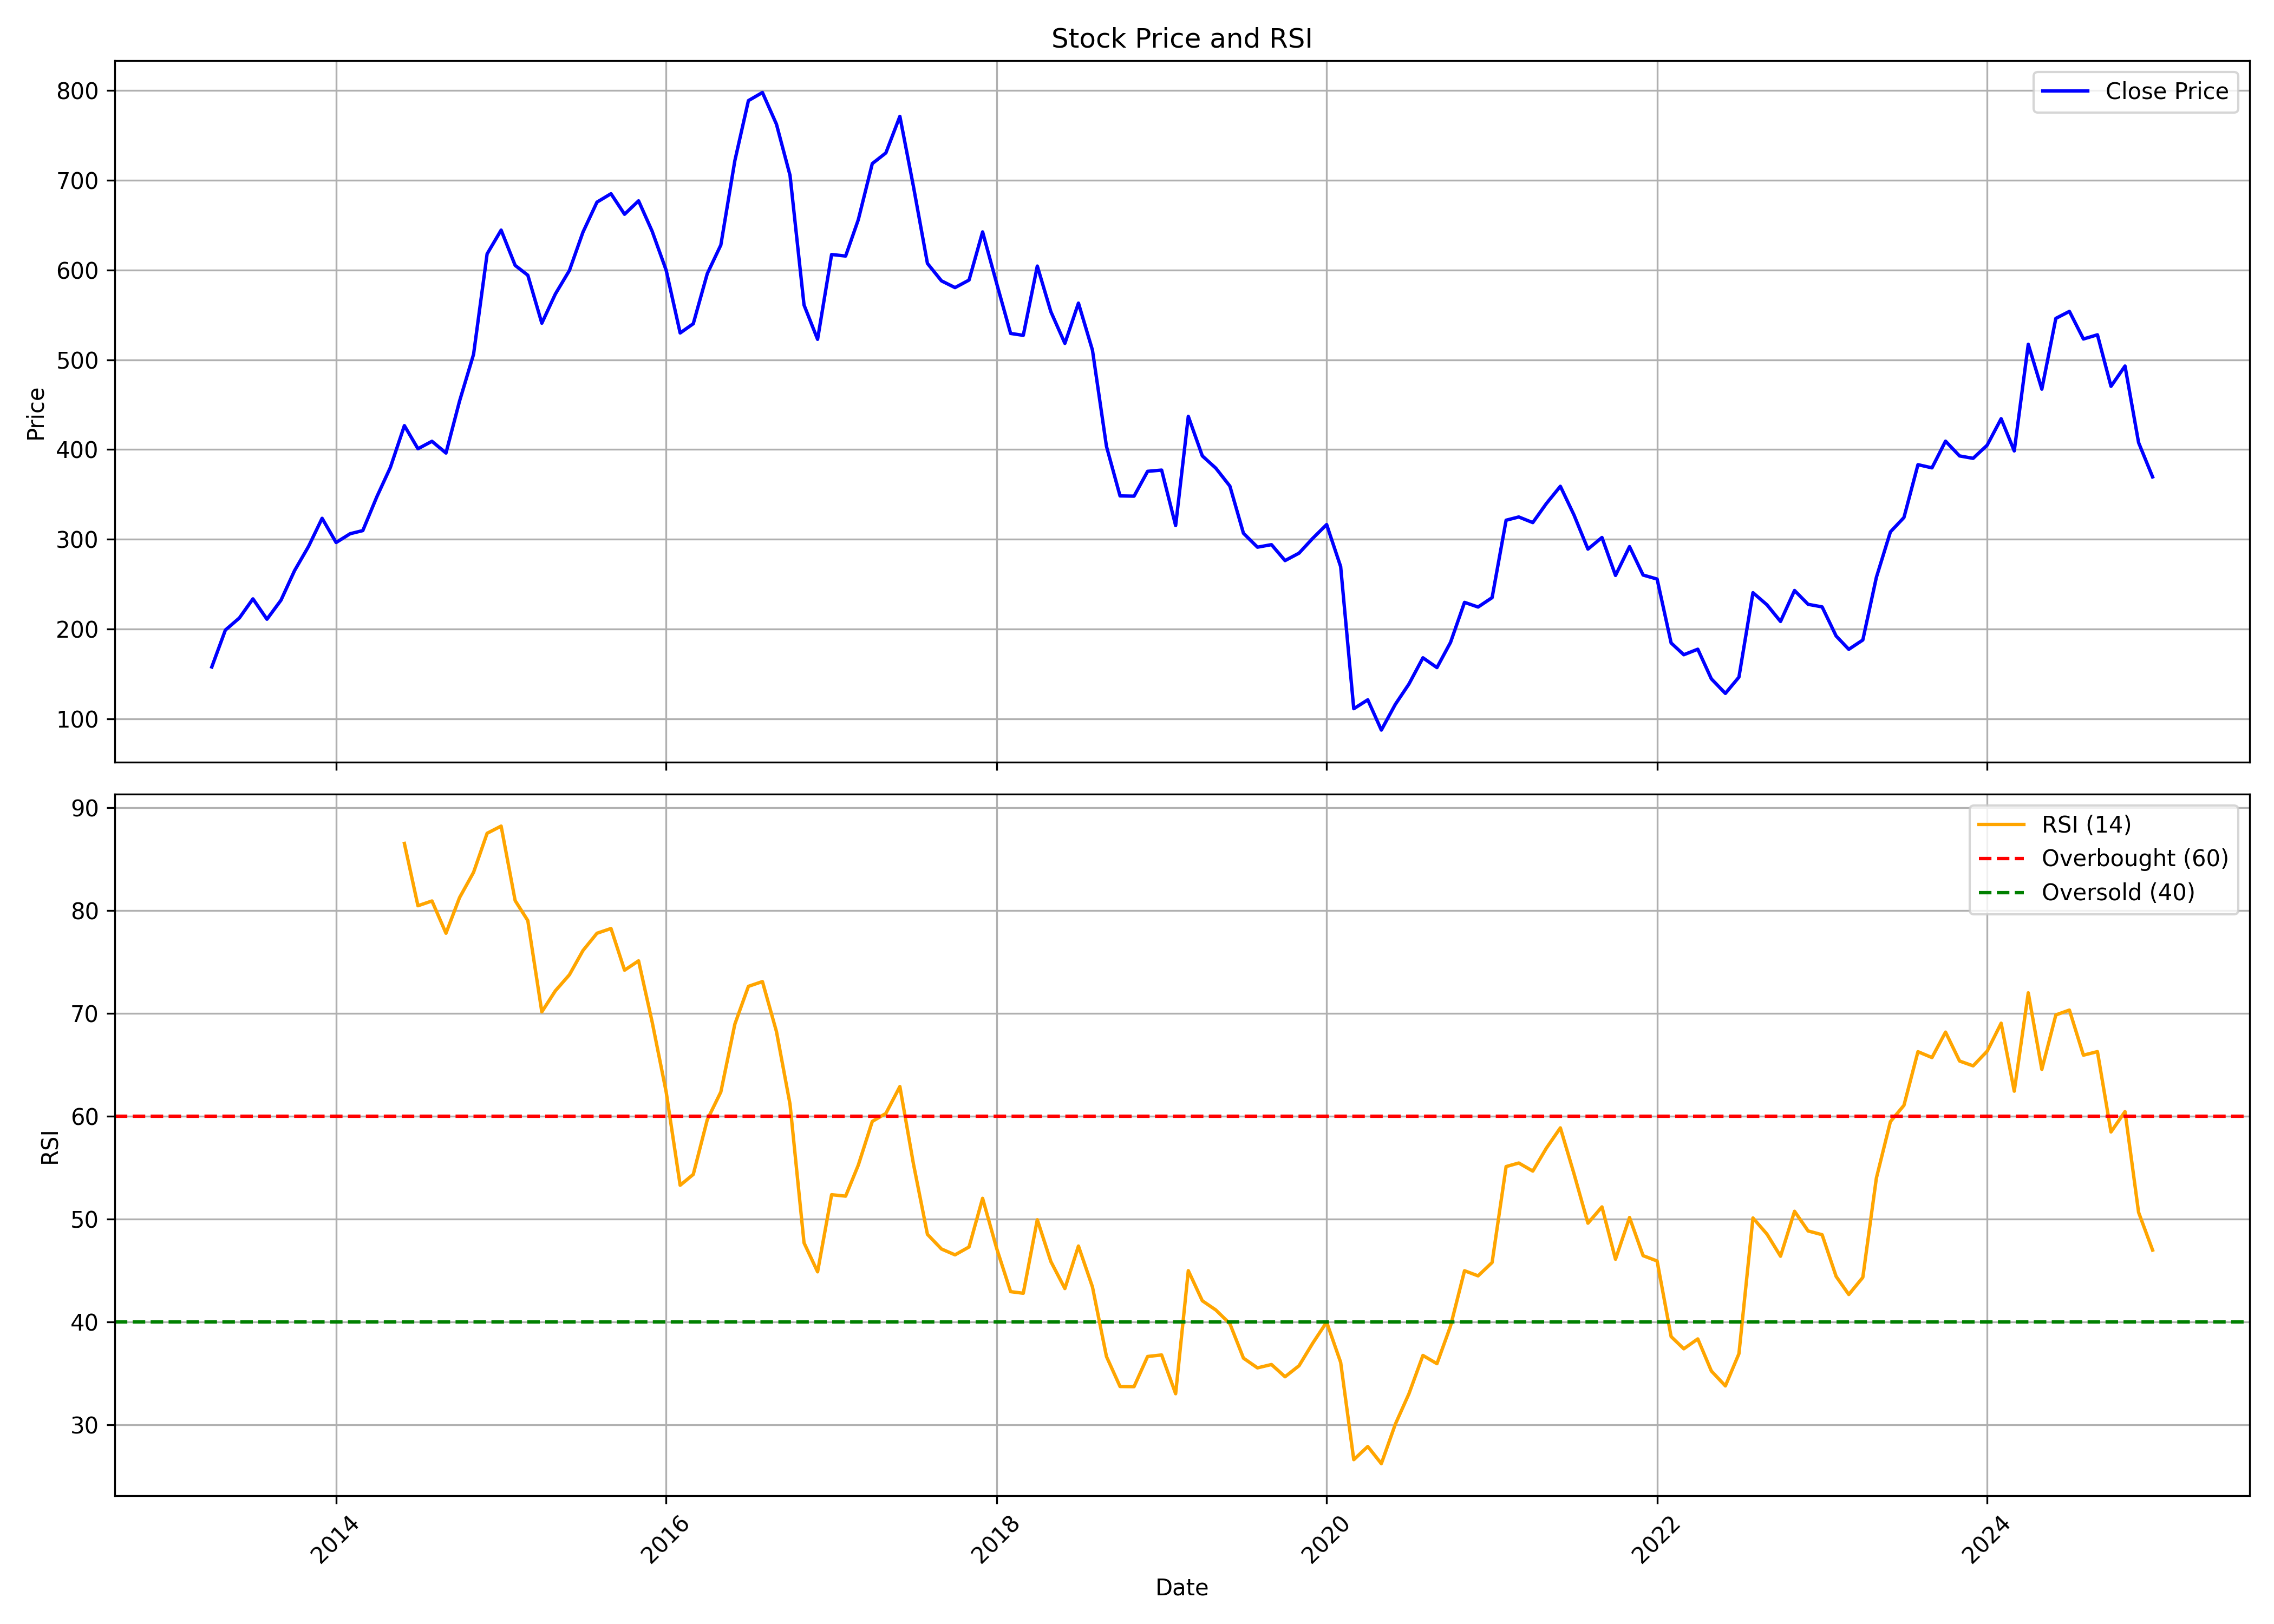

The table this chart was drawn from, first rows:
, Unnamed: 0.1, Unnamed: 0, date, symbol, open, high, low, close, volume, rsi
0, 0, 0, 2013-04-01, REPCOHOME, 147.8, 165.3, 145.9, 157.9, 10402362, 
1, 1, 1, 2013-05-01, REPCOHOME, 157.9, 209.7, 157.2, 198.9, 1563595, 
2, 2, 2, 2013-06-01, REPCOHOME, 199.7, 216.2, 187.5, 212.4, 1091881, 
3, 3, 3, 2013-07-01, REPCOHOME, 217.9, 276, 217.9, 233.7, 1718856, 
4, 4, 4, 2013-08-01, REPCOHOME, 239, 258.6, 185.7, 211, 641614, 
5, 5, 5, 2013-09-01, REPCOHOME, 213.4, 244.7, 208.1, 232.2, 207120, 
6, 6, 6, 2013-10-01, REPCOHOME, 236.7, 278.2, 225.8, 265.1, 326647, 
7, 7, 7, 2013-11-01, REPCOHOME, 265.5, 303.3, 263.8, 292.1, 175035, 
8, 8, 8, 2013-12-01, REPCOHOME, 289.6, 343.2, 277.7, 323.4, 277116, 
9, 9, 9, 2014-01-01, REPCOHOME, 324.9, 335.9, 285, 296.5, 591578, 
10, 10, 10, 2014-02-01, REPCOHOME, 297, 327.4, 281.2, 306.2, 975183, 
11, 11, 11, 2014-03-01, REPCOHOME, 303.2, 319.2, 286.1, 309.7, 761538, 
12, 12, 12, 2014-04-01, REPCOHOME, 310.9, 371.4, 304.7, 347.3, 1921608, 
13, 13, 13, 2014-05-01, REPCOHOME, 347.3, 412, 343.4, 380.1, 1088731, 
14, 14, 14, 2014-06-01, REPCOHOME, 378.7, 440.9, 373.7, 426.6, 2514749, 86.51
15, 15, 15, 2014-07-01, REPCOHOME, 430.7, 478, 394.4, 400.9, 13797997, 80.45
16, 16, 16, 2014-08-01, REPCOHOME, 400.9, 425.7, 386.1, 409.2, 1471855, 80.91
17, 17, 17, 2014-09-01, REPCOHOME, 409.3, 436.1, 376.8, 396.1, 2031522, 77.78
18, 18, 18, 2014-10-01, REPCOHOME, 402.9, 460.7, 398.3, 453.9, 4955925, 81.24
19, 19, 19, 2014-11-01, REPCOHOME, 455.6, 542.8, 446.7, 506, 2104751, 83.7
20, 20, 20, 2014-12-01, REPCOHOME, 517.4, 623.5, 488.8, 617.9, 3752161, 87.5
21, 21, 21, 2015-01-01, REPCOHOME, 618.6, 673.8, 598.7, 644.4, 3948210, 88.2
22, 22, 22, 2015-02-01, REPCOHOME, 643.9, 658.5, 576.9, 605.1, 2657978, 80.95
23, 23, 23, 2015-03-01, REPCOHOME, 618.9, 661.6, 586.3, 594.1, 1803294, 79.01
24, 24, 24, 2015-04-01, REPCOHOME, 601.5, 654.2, 535.1, 540.7, 2085046, 70.13
25, 25, 25, 2015-05-01, REPCOHOME, 540.7, 590.9, 533.3, 573.3, 1894719, 72.18
26, 26, 26, 2015-06-01, REPCOHOME, 575.1, 613.6, 537.1, 599.4, 1976418, 73.74
27, 27, 27, 2015-07-01, REPCOHOME, 605.1, 660.6, 587.2, 642.1, 2040284, 76.09
28, 28, 28, 2015-08-01, REPCOHOME, 646.8, 730.5, 595.6, 675.5, 2918971, 77.78
29, 29, 29, 2015-09-01, REPCOHOME, 674.6, 700.3, 580.7, 684.9, 1829146, 78.24
30, 30, 30, 2015-10-01, REPCOHOME, 693.9, 705.8, 638.9, 662, 1037881, 74.18
31, 31, 31, 2015-11-01, REPCOHOME, 662, 694.8, 593.1, 677, 889254, 75.09
32, 32, 32, 2015-12-01, REPCOHOME, 685.5, 685.5, 564.7, 643.1, 1082442, 69.16
33, 33, 33, 2016-01-01, REPCOHOME, 636.6, 655.9, 528.4, 599.8, 1315277, 62.36
34, 34, 34, 2016-02-01, REPCOHOME, 599.5, 606.2, 513.9, 529.8, 1018992, 53.27
35, 35, 35, 2016-03-01, REPCOHOME, 531.7, 575.7, 515.3, 540.1, 2252596, 54.33
36, 36, 36, 2016-04-01, REPCOHOME, 539, 629.1, 537.2, 595.9, 1141084, 59.64
37, 37, 37, 2016-05-01, REPCOHOME, 588.5, 646.1, 554.9, 627.8, 1638394, 62.35
38, 38, 38, 2016-06-01, REPCOHOME, 618.3, 747.8, 618.3, 721.7, 1624187, 68.94
39, 39, 39, 2016-07-01, REPCOHOME, 722, 839.3, 695, 788.6, 1298266, 72.61
40, 40, 40, 2016-08-01, REPCOHOME, 791.8, 806.5, 747.1, 797.6, 897627, 73.08
41, 41, 41, 2016-09-01, REPCOHOME, 801.1, 833.8, 709.7, 762.3, 497952, 68.22
42, 42, 42, 2016-10-01, REPCOHOME, 775.8, 806.6, 687.9, 705.4, 3732919, 61.16
43, 43, 43, 2016-11-01, REPCOHOME, 708.5, 720.6, 455.5, 560.9, 3885029, 47.67
44, 44, 44, 2016-12-01, REPCOHOME, 572.2, 575.8, 466.9, 522.7, 3090173, 44.85
45, 45, 45, 2017-01-01, REPCOHOME, 532.8, 629, 514.4, 617.2, 2081559, 52.35
46, 46, 46, 2017-02-01, REPCOHOME, 618.8, 731, 586.1, 615.5, 3024012, 52.21
47, 47, 47, 2017-03-01, REPCOHOME, 616.9, 681.1, 562.9, 655.9, 4037618, 55.22
48, 48, 48, 2017-04-01, REPCOHOME, 647.9, 738.4, 629.6, 718.4, 2703412, 59.48
49, 49, 49, 2017-05-01, REPCOHOME, 718.4, 743.1, 664.6, 730.3, 1876351, 60.25
50, 50, 50, 2017-06-01, REPCOHOME, 716, 863.6, 716, 771.1, 4610706, 62.87
51, 51, 51, 2017-07-01, REPCOHOME, 771.1, 782.1, 684.7, 693, 3077367, 55.35
52, 52, 52, 2017-08-01, REPCOHOME, 692.6, 722.5, 577, 607.3, 4608085, 48.49
53, 53, 53, 2017-09-01, REPCOHOME, 607.5, 648.7, 521.9, 587.9, 5645641, 47.07
54, 54, 54, 2017-10-01, REPCOHOME, 589.6, 623.5, 559.8, 580.3, 4979484, 46.5
55, 55, 55, 2017-11-01, REPCOHOME, 581.3, 633.7, 515.2, 588.7, 9295679, 47.27
56, 56, 56, 2017-12-01, REPCOHOME, 588.7, 653.5, 562.3, 642.4, 3980597, 52
57, 57, 57, 2018-01-01, REPCOHOME, 641.8, 688.1, 575.9, 585.2, 4612450, 47.14
58, 58, 58, 2018-02-01, REPCOHOME, 583.1, 598, 478.1, 529.3, 8795204, 42.93
59, 59, 59, 2018-03-01, REPCOHOME, 525, 549.3, 492.6, 527.2, 6533093, 42.77
... 82 more rows
